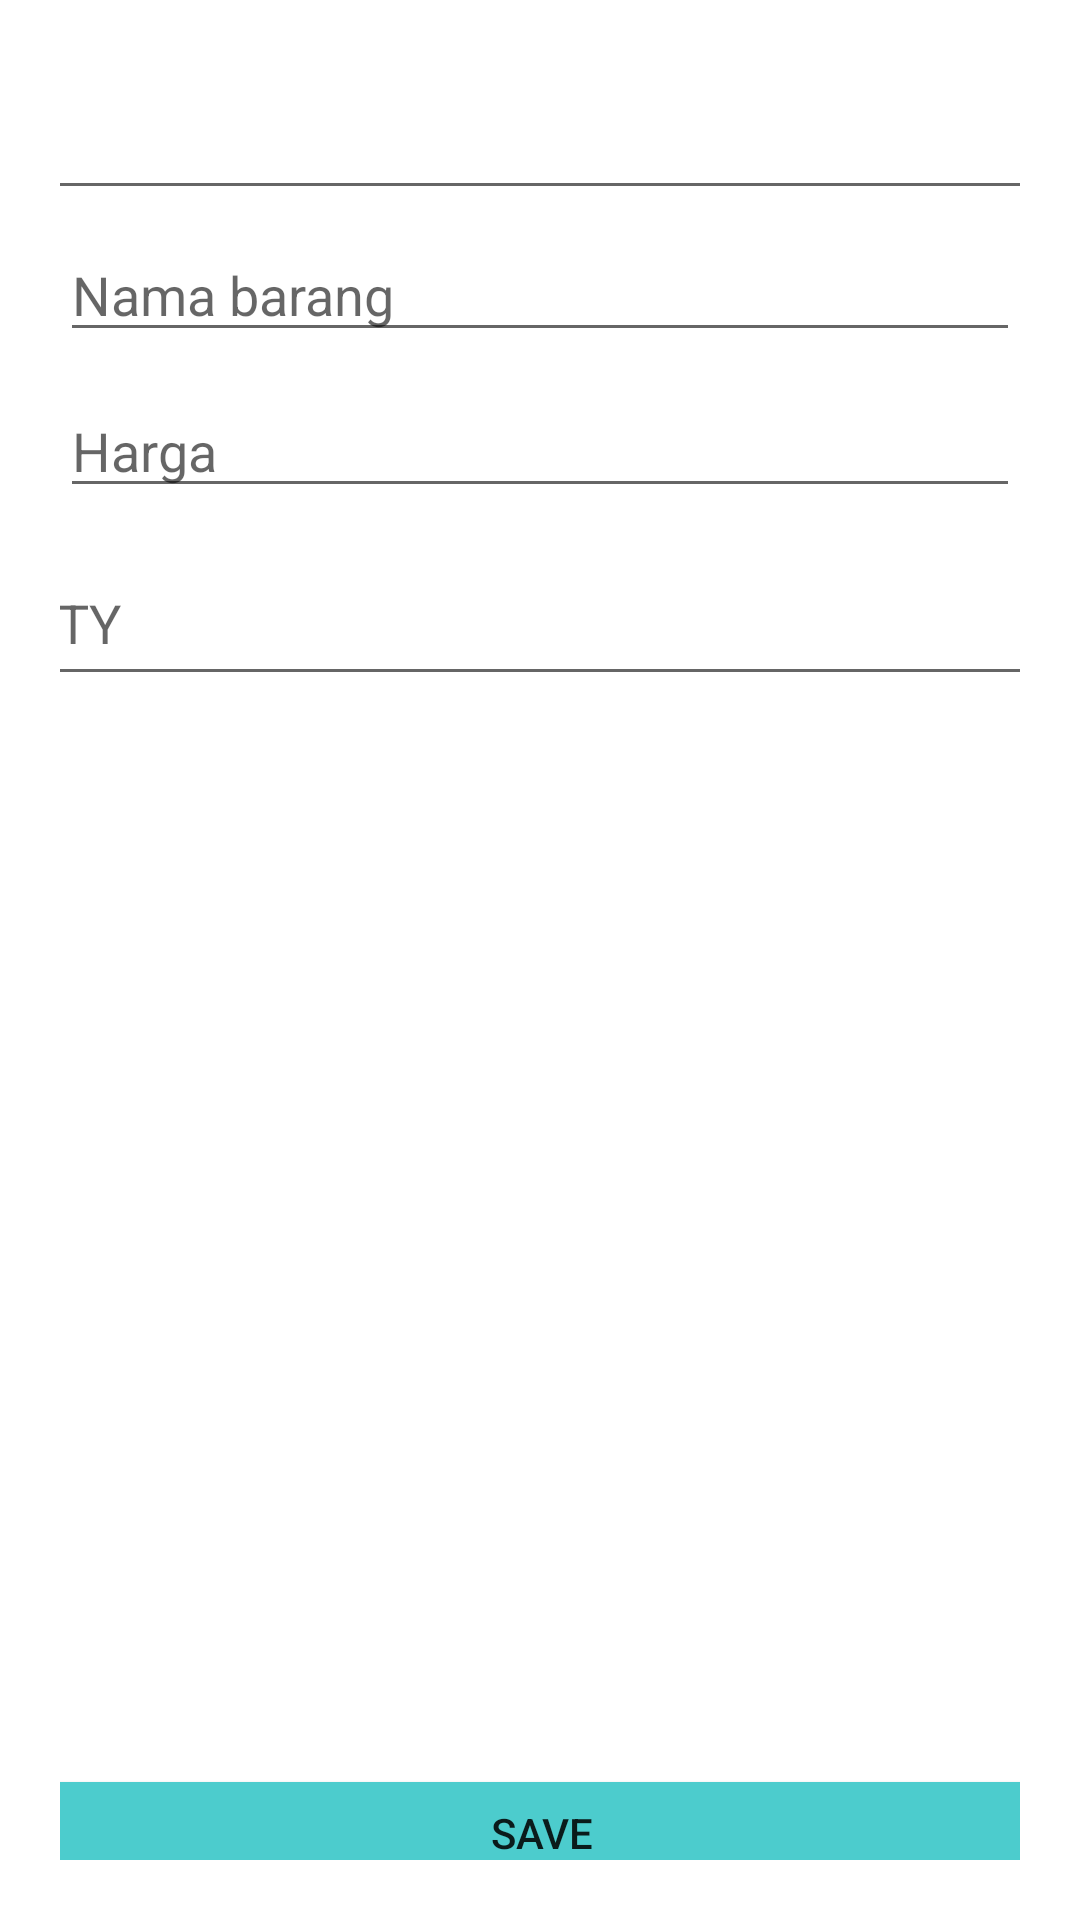

This screen was rendered from an Android layout file. Write that file and the resources it references.
<!-- AndroidManifest.xml: application theme Theme.SumatifRoom_TasyaZakiArifatunNisa_Genap -->
<!-- res/layout/activity_edit.xml -->
<?xml version="1.0" encoding="utf-8"?>
<androidx.constraintlayout.widget.ConstraintLayout xmlns:android="http://schemas.android.com/apk/res/android"
    xmlns:app="http://schemas.android.com/apk/res-auto"
    xmlns:tools="http://schemas.android.com/tools"
    android:layout_width="match_parent"
    android:layout_height="match_parent"
    android:padding="20dp"
    tools:context=".EditActivity">

    <EditText
        android:id="@+id/id_ID"
        android:layout_width="373dp"
        android:layout_height="50dp"
        android:hint="ID"

        app:layout_constraintEnd_toEndOf="parent"
        app:layout_constraintStart_toStartOf="parent"
        app:layout_constraintTop_toTopOf="parent" />

    <EditText
        android:id="@+id/id_QTY"
        android:layout_width="364dp"
        android:layout_height="52dp"
        android:layout_marginTop="160dp"
        android:hint="QTY"
        app:layout_constraintEnd_toEndOf="parent"
        app:layout_constraintHorizontal_bias="0.4"
        app:layout_constraintStart_toStartOf="parent"
        app:layout_constraintTop_toTopOf="parent" />

    <EditText
        android:id="@+id/id_namabarang"
        android:layout_width="0dp"
        android:layout_height="wrap_content"
        android:layout_marginTop="56dp"
        android:hint="Nama barang"
        app:layout_constraintEnd_toEndOf="parent"
        app:layout_constraintHorizontal_bias="0.4"
        app:layout_constraintStart_toStartOf="parent"
        app:layout_constraintTop_toTopOf="parent" />

    <EditText
        android:id="@+id/id_harga"
        android:layout_width="0dp"
        android:layout_height="wrap_content"
        android:layout_marginTop="108dp"
        android:hint="Harga"
        app:layout_constraintEnd_toEndOf="parent"
        app:layout_constraintHorizontal_bias="0.4"
        app:layout_constraintStart_toStartOf="parent"
        app:layout_constraintTop_toTopOf="parent" />

    <Button
        android:id="@+id/btn_save"
        android:layout_width="334dp"
        android:layout_height="46dp"
        android:layout_marginTop="356dp"
        android:backgroundTint="#4ccccd"
        android:text="SAVE"
        app:layout_constraintEnd_toEndOf="parent"
        app:layout_constraintHorizontal_bias="0.493"
        app:layout_constraintStart_toStartOf="parent"
        app:layout_constraintTop_toBottomOf="@+id/id_QTY" />

    <Button
        android:id="@+id/btn_update"
        android:layout_width="334dp"
        android:layout_height="46dp"
        android:layout_marginTop="12dp"
        android:backgroundTint="#4ccccd"
        android:text="UPDATE"
        app:layout_constraintEnd_toEndOf="parent"
        app:layout_constraintStart_toStartOf="parent"
        app:layout_constraintTop_toBottomOf="@+id/btn_save" />

</androidx.constraintlayout.widget.ConstraintLayout>
<!-- resources referenced by this layout -->
<resources>
  <style name="Theme.SumatifRoom_TasyaZakiArifatunNisa_Genap" parent="Theme.MaterialComponents.DayNight.DarkActionBar">
          
          <item name="colorPrimary">#72e4e4</item>
          <item name="colorPrimaryVariant">#72e4e4</item>
          <item name="colorOnPrimary">@color/white</item>
          
          <item name="colorSecondary">@color/teal_200</item>
          <item name="colorSecondaryVariant">@color/teal_700</item>
          <item name="colorOnSecondary">@color/black</item>
          
          <item name="android:statusBarColor" tools:targetApi="l">?attr/colorPrimaryVariant</item>
          
      </style>
  <!-- not gathered from this repository: default colours our renderer supplied (Android Studio template values) -->
  <color name="teal_200">#FF03DAC5</color>
  <color name="teal_700">#FF018786</color>
  <color name="black">#FF000000</color>
  <color name="white">#FFFFFFFF</color>
</resources>
